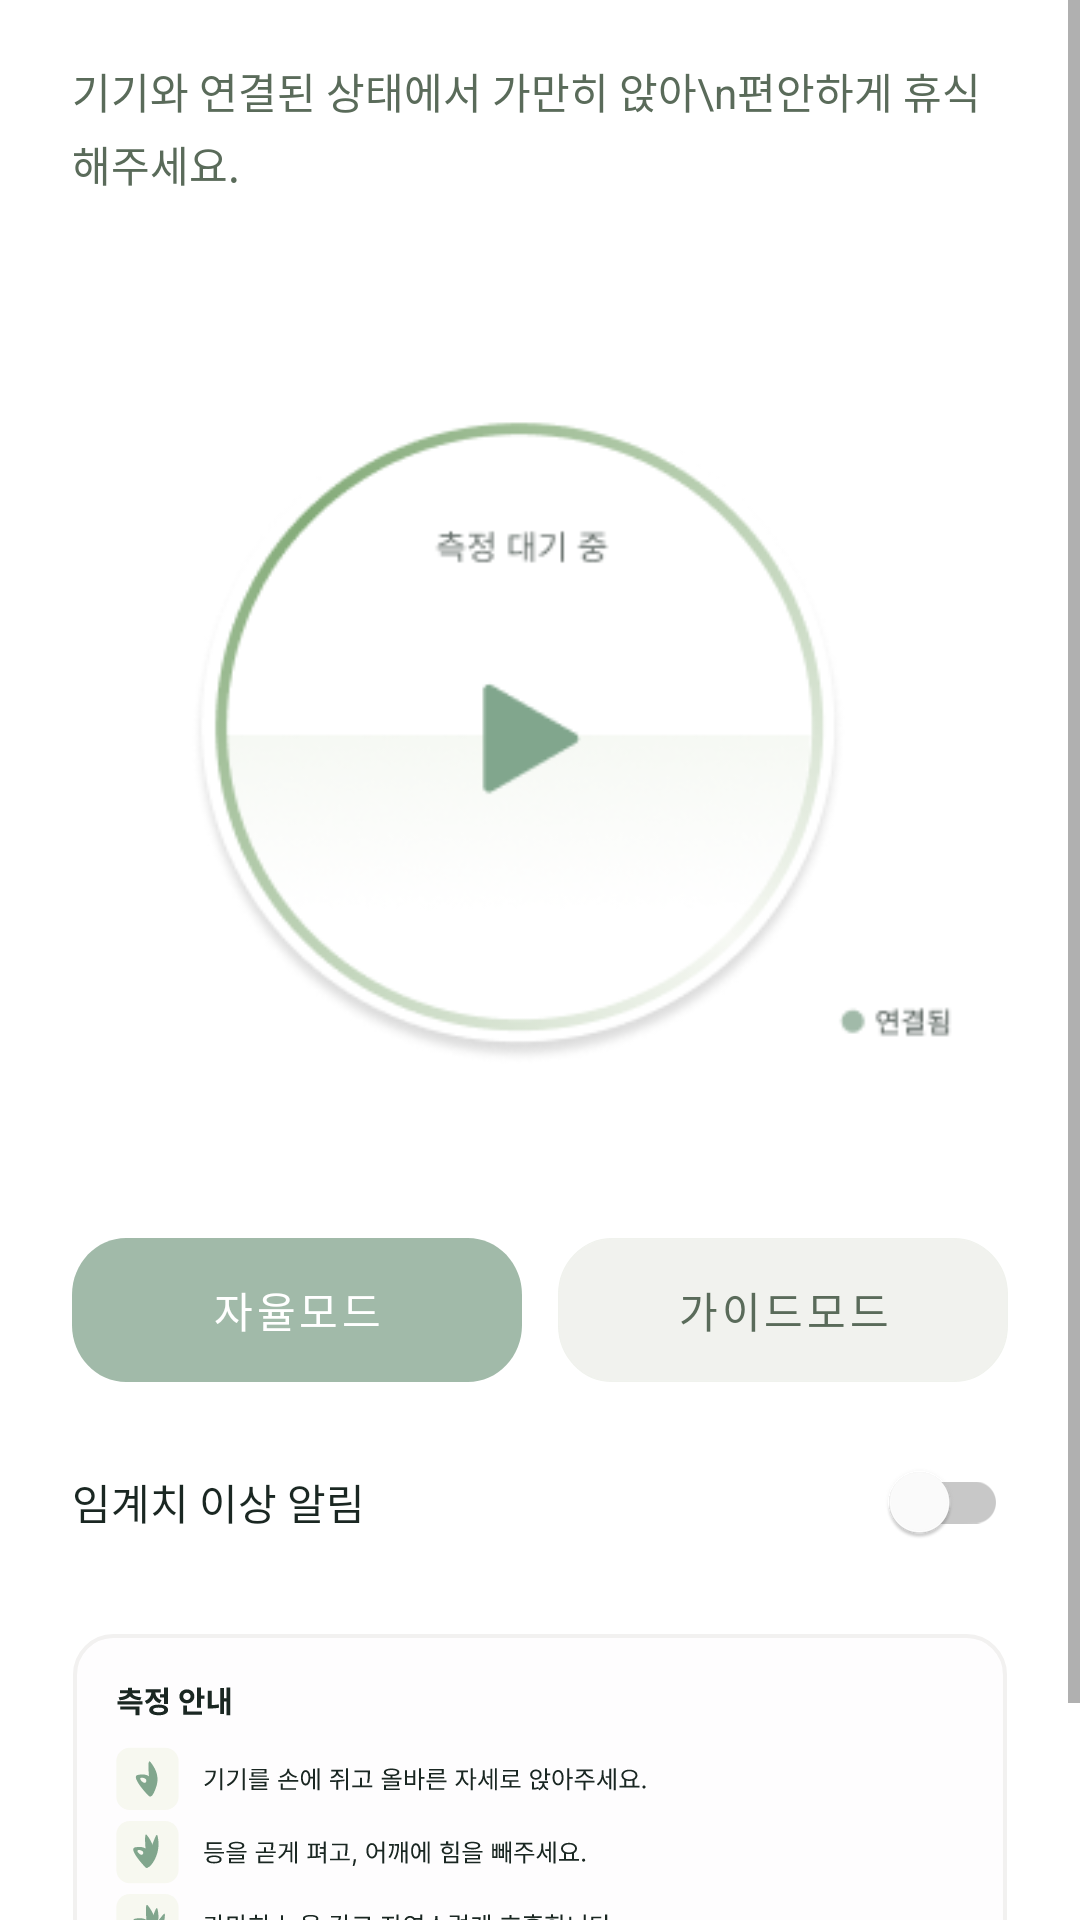

This screen was rendered from an Android layout file. Write that file and the resources it references.
<!-- AndroidManifest.xml: application theme Theme.NewRitage -->
<!-- res/layout/fragment_home.xml -->
<?xml version="1.0" encoding="utf-8"?>
<ScrollView xmlns:android="http://schemas.android.com/apk/res/android"
    xmlns:app="http://schemas.android.com/apk/res-auto"
    android:layout_width="match_parent"
    android:layout_height="match_parent"
    android:fillViewport="true"
    android:background="@color/background">

    <LinearLayout
        android:layout_width="match_parent"
        android:layout_height="wrap_content"
        android:orientation="vertical"
        android:paddingHorizontal="24dp"
        android:paddingTop="20dp"
        android:paddingBottom="16dp">

        
        <TextView
            android:layout_width="match_parent"
            android:layout_height="wrap_content"
            android:text="기기와 연결된 상태에서 가만히 앉아\n편안하게 휴식해주세요."
            android:textColor="@color/text_secondary"
            android:textSize="14sp"
            android:lineSpacingExtra="4dp"/>

        
        <FrameLayout
            android:layout_width="300dp"
            android:layout_height="300dp"
            android:layout_gravity="center_horizontal"
            android:layout_marginTop="28dp">

            <ImageView
                android:id="@+id/imgMeasureStart"
                android:layout_width="match_parent"
                android:layout_height="match_parent"
                android:src="@drawable/medi_ready_new"
                android:clickable="true"
                android:focusable="true"
                android:scaleType="fitCenter"/>
        </FrameLayout>

        
        <LinearLayout
            android:id="@+id/layoutModeToggle"
            android:layout_width="match_parent"
            android:layout_height="wrap_content"
            android:layout_marginTop="20dp"
            android:orientation="horizontal">

            <Button
                android:id="@+id/btnAutoMode"
                android:layout_width="0dp"
                android:layout_height="48dp"
                android:layout_weight="1"
                android:layout_marginEnd="6dp"
                android:background="@drawable/bg_mode_selected"
                app:backgroundTint="@null"
                android:gravity="center"
                android:text="자율모드"
                android:textAllCaps="false"
                android:textColor="@color/white"
                android:textSize="14sp"/>

            <Button
                android:id="@+id/btnGuideMode"
                android:layout_width="0dp"
                android:layout_height="48dp"
                android:layout_weight="1"
                android:layout_marginStart="6dp"
                android:background="@drawable/bg_mode_unselected"
                app:backgroundTint="@null"
                android:gravity="center"
                android:text="가이드모드"
                android:textAllCaps="false"
                android:textColor="@color/text_secondary"
                android:textSize="14sp"/>
        </LinearLayout>

        
        <LinearLayout
            android:id="@+id/layoutThresholdAlert"
            android:layout_width="match_parent"
            android:layout_height="wrap_content"
            android:layout_marginTop="16dp"
            android:gravity="center_vertical"
            android:orientation="horizontal">

            <TextView
                android:layout_width="0dp"
                android:layout_height="wrap_content"
                android:layout_weight="1"
                android:text="임계치 이상 알림"
                android:textColor="@color/text_primary"
                android:textSize="14sp"/>

            <com.google.android.material.switchmaterial.SwitchMaterial
                android:id="@+id/switchThresholdAlert"
                android:layout_width="wrap_content"
                android:layout_height="wrap_content"
                app:trackTint="@color/switch_track_tint"
                app:thumbTint="@color/white"/>
        </LinearLayout>

        
        <ImageView
            android:id="@+id/imgMeasurementGuide"
            android:layout_width="match_parent"
            android:layout_height="wrap_content"
            android:layout_marginTop="20dp"
            android:layout_marginBottom="12dp"
            android:adjustViewBounds="true"
            android:src="@drawable/img_measurement_guide_new"
            android:scaleType="fitCenter"
            android:contentDescription="측정 안내"/>

    </LinearLayout>
</ScrollView>
<!-- resources referenced by this layout -->
<resources>
  <color name="background">#FFFFFF</color>
  <color name="text_primary">#1A2722</color>
  <color name="text_secondary">#5A6B5A</color>
  <color name="white">#FFFFFF</color>
  <!-- drawable bg_mode_selected (drawable) -->
  <vector xmlns:android="http://schemas.android.com/apk/res/android"
      android:width="108dp"
      android:height="33dp"
      android:viewportWidth="108"
      android:viewportHeight="33">
    <path
        android:pathData="M0,13C0,5.82 5.82,0 13,0H95C102.18,0 108,5.82 108,13V20C108,27.18 102.18,33 95,33H13C5.82,33 0,27.18 0,20V13Z"
        android:fillColor="#A1BAA9"/>
  </vector>
  <!-- drawable bg_mode_unselected (drawable) -->
  <vector xmlns:android="http://schemas.android.com/apk/res/android"
      android:width="108dp"
      android:height="33dp"
      android:viewportWidth="108"
      android:viewportHeight="33">
    <path
        android:pathData="M13,0.15H95C102.1,0.15 107.85,5.9 107.85,13V20C107.85,27.1 102.1,32.85 95,32.85H13C5.9,32.85 0.15,27.1 0.15,20V13C0.15,5.9 5.9,0.15 13,0.15Z"
        android:fillColor="#F0F2ED"
        android:fillAlpha="0.94"/>
    <path
        android:pathData="M13,0.15H95C102.1,0.15 107.85,5.9 107.85,13V20C107.85,27.1 102.1,32.85 95,32.85H13C5.9,32.85 0.15,27.1 0.15,20V13C0.15,5.9 5.9,0.15 13,0.15Z"
        android:strokeWidth="0.3"
        android:fillColor="#00000000"
        android:strokeColor="#F0F2ED"/>
  </vector>
  <!-- drawable img_measurement_guide_new: vector/xml drawable (drawable, 56440 chars, omitted) -->
  <!-- drawable medi_ready_new: png bitmap (drawable, 26991 bytes) -->
  <style name="Theme.NewRitage" parent="Theme.MaterialComponents.Light.NoActionBar">
          <item name="colorPrimary">@color/primary</item>
          <item name="colorPrimaryDark">@color/primary_dark</item>
          <item name="colorAccent">@color/primary</item>
          <item name="android:windowBackground">@color/background</item>
          <item name="android:statusBarColor">@color/background</item>
          <item name="android:windowLightStatusBar">true</item>
      </style>
  <color name="primary">#8B9E7B</color>
  <color name="primary_dark">#81A68D</color>
</resources>
